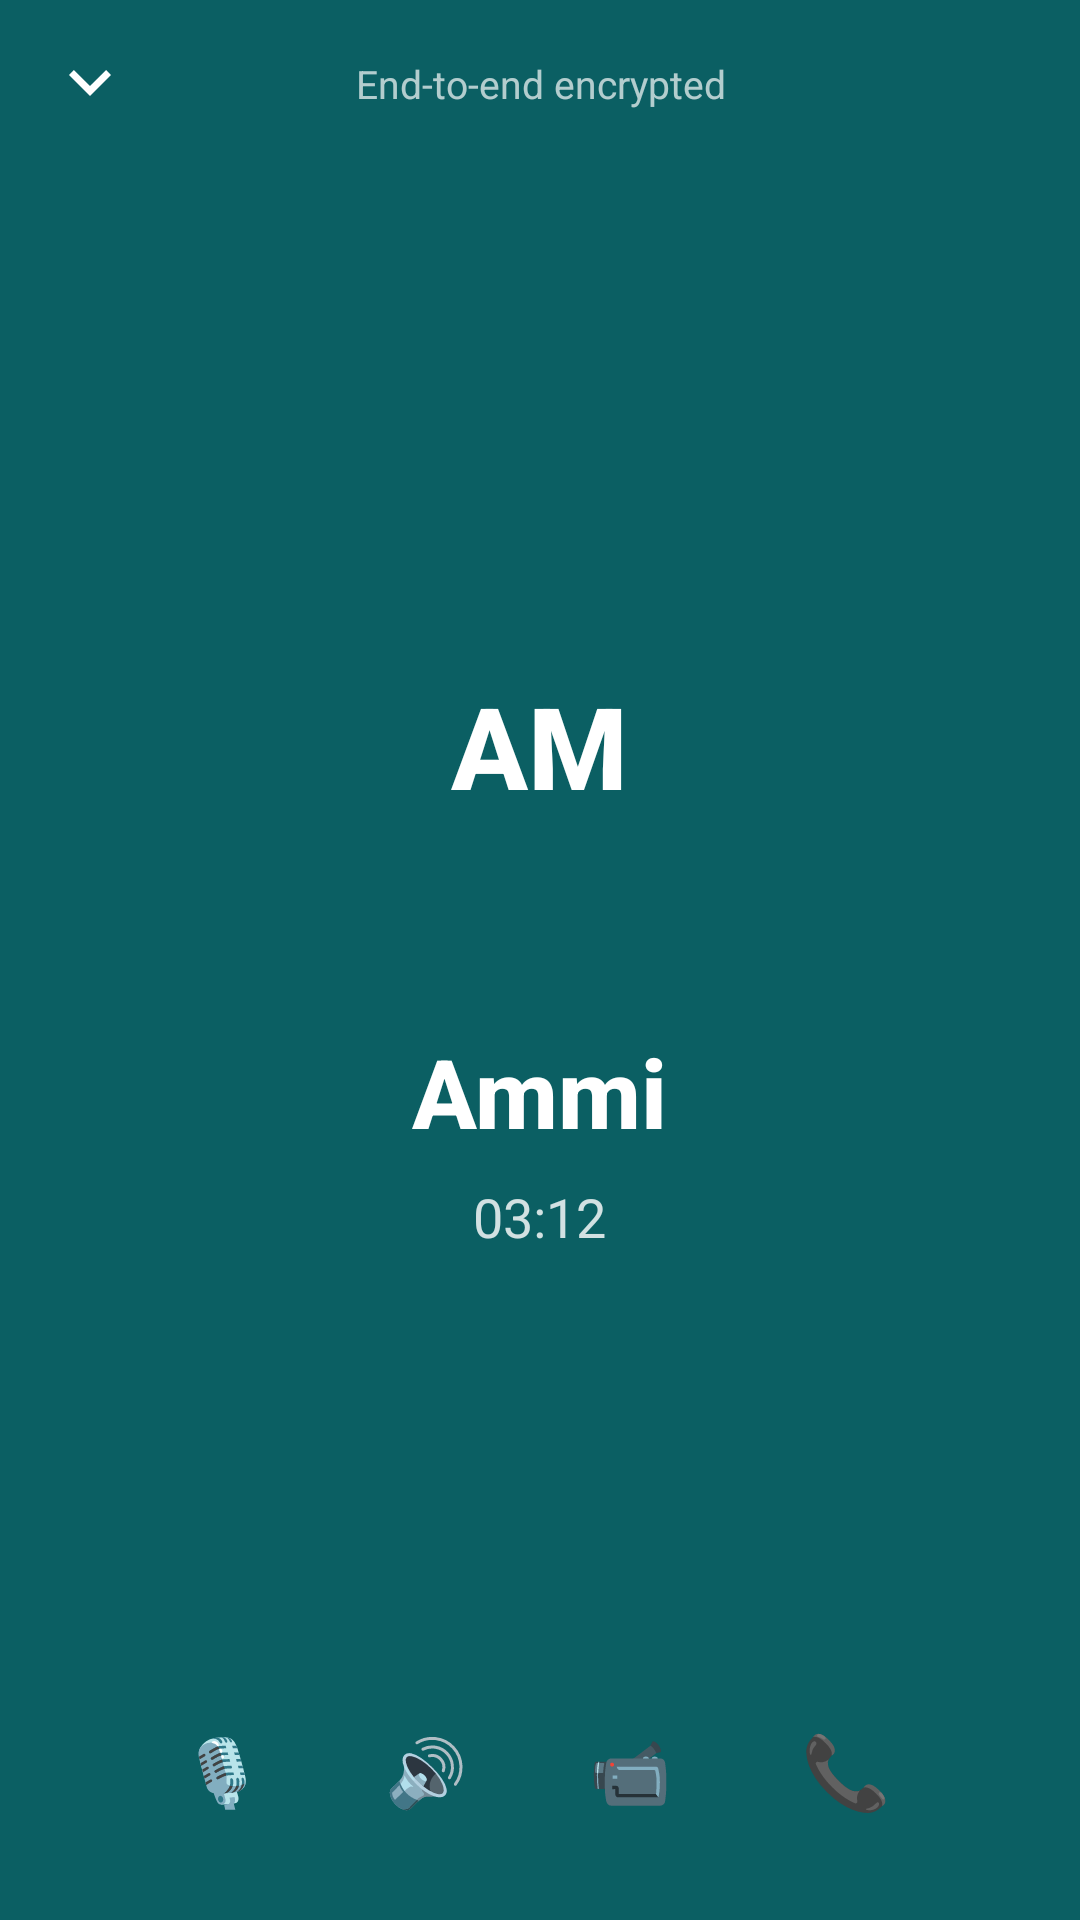

The Android layout XML behind this screen, and the referenced resources:
<!-- AndroidManifest.xml: activity theme Theme.Kinnect.Splash -->
<!-- res/layout/activity_voice_call.xml -->
<?xml version="1.0" encoding="utf-8"?>
<androidx.constraintlayout.widget.ConstraintLayout xmlns:android="http://schemas.android.com/apk/res/android"
    xmlns:app="http://schemas.android.com/apk/res-auto"
    xmlns:tools="http://schemas.android.com/tools"
    android:id="@+id/voice_call_root"
    android:layout_width="match_parent"
    android:layout_height="match_parent"
    android:background="@color/primary_teal"
    tools:context=".VoiceCallActivity">

    
    <LinearLayout
        android:id="@+id/call_top_bar"
        android:layout_width="match_parent"
        android:layout_height="56dp"
        android:gravity="center_vertical"
        android:orientation="horizontal"
        android:paddingHorizontal="16dp"
        app:layout_constraintEnd_toEndOf="parent"
        app:layout_constraintStart_toStartOf="parent"
        app:layout_constraintTop_toTopOf="parent">

        <ImageView
            android:id="@+id/btn_call_minimize"
            android:layout_width="28dp"
            android:layout_height="28dp"
            android:clickable="true"
            android:contentDescription="Minimize"
            android:focusable="true"
            android:src="@drawable/keyboard_arrow_down"
            app:tint="@color/white" />

        <TextView
            android:layout_width="0dp"
            android:layout_height="wrap_content"
            android:layout_weight="1"
            android:fontFamily="sans-serif"
            android:gravity="center"
            android:text="End-to-end encrypted"
            android:textColor="#B0FFFFFF"
            android:textSize="13sp" />

        <View
            android:layout_width="28dp"
            android:layout_height="28dp" />
    </LinearLayout>

    
    <LinearLayout
        android:id="@+id/ll_call_contact_area"
        android:layout_width="wrap_content"
        android:layout_height="wrap_content"
        android:gravity="center"
        android:orientation="vertical"
        app:layout_constraintBottom_toTopOf="@id/call_controls_bar"
        app:layout_constraintEnd_toEndOf="parent"
        app:layout_constraintStart_toStartOf="parent"
        app:layout_constraintTop_toBottomOf="@id/call_top_bar">

        
        <FrameLayout
            android:layout_width="140dp"
            android:layout_height="140dp"
            android:background="@drawable/bg_avatar_circle"
            android:backgroundTint="#40FFFFFF"
            android:padding="8dp">

            <FrameLayout
                android:layout_width="match_parent"
                android:layout_height="match_parent"
                android:background="@drawable/bg_avatar_circle"
                android:backgroundTint="#E41E3F">

                <TextView
                    android:layout_width="wrap_content"
                    android:layout_height="wrap_content"
                    android:layout_gravity="center"
                    android:fontFamily="sans-serif-medium"
                    android:text="AM"
                    android:textColor="@color/white"
                    android:textSize="38sp"
                    android:textStyle="bold" />
            </FrameLayout>
        </FrameLayout>

        <TextView
            android:layout_width="wrap_content"
            android:layout_height="wrap_content"
            android:layout_marginTop="24dp"
            android:fontFamily="sans-serif-medium"
            android:text="Ammi"
            android:textColor="@color/white"
            android:textSize="32sp"
            android:textStyle="bold" />

        <TextView
            android:id="@+id/tv_call_duration"
            android:layout_width="wrap_content"
            android:layout_height="wrap_content"
            android:layout_marginTop="8dp"
            android:fontFamily="sans-serif"
            android:text="03:12"
            android:textColor="#D0FFFFFF"
            android:textSize="18sp" />
    </LinearLayout>

    
    <LinearLayout
        android:id="@+id/call_controls_bar"
        android:layout_width="match_parent"
        android:layout_height="100dp"
        android:gravity="center"
        android:orientation="horizontal"
        android:paddingHorizontal="24dp"
        app:layout_constraintBottom_toBottomOf="parent"
        app:layout_constraintEnd_toEndOf="parent"
        app:layout_constraintStart_toStartOf="parent">

        <TextView
            android:layout_width="52dp"
            android:layout_height="52dp"
            android:layout_marginEnd="16dp"
            android:background="@drawable/bg_avatar_circle"
            android:backgroundTint="#33FFFFFF"
            android:gravity="center"
            android:text="🎙️"
            android:textSize="22sp" />

        <TextView
            android:layout_width="52dp"
            android:layout_height="52dp"
            android:layout_marginEnd="16dp"
            android:background="@drawable/bg_avatar_circle"
            android:backgroundTint="#33FFFFFF"
            android:gravity="center"
            android:text="🔊"
            android:textSize="22sp" />

        <TextView
            android:layout_width="52dp"
            android:layout_height="52dp"
            android:layout_marginEnd="16dp"
            android:background="@drawable/bg_avatar_circle"
            android:backgroundTint="#33FFFFFF"
            android:gravity="center"
            android:text="📹"
            android:textSize="22sp" />

        
        <FrameLayout
            android:id="@+id/btn_end_call"
            android:layout_width="60dp"
            android:layout_height="60dp"
            android:background="@drawable/bg_avatar_circle"
            android:backgroundTint="#E41E3F"
            android:clickable="true"
            android:focusable="true">

            <TextView
                android:layout_width="wrap_content"
                android:layout_height="wrap_content"
                android:layout_gravity="center"
                android:text="📞"
                android:textSize="24sp" />
        </FrameLayout>

    </LinearLayout>

</androidx.constraintlayout.widget.ConstraintLayout>
<!-- resources referenced by this layout -->
<resources>
  <color name="primary_teal">#0B5F63</color>
  <color name="white">#FFFFFFFF</color>
  <!-- drawable keyboard_arrow_down (drawable) -->
  <vector xmlns:android="http://schemas.android.com/apk/res/android"
      android:width="24dp"
      android:height="24dp"
      android:viewportWidth="24"
      android:viewportHeight="24">
    <path
        android:pathData="M12,15.4L6,9.4L7.4,8L12,12.6L16.6,8L18,9.4L12,15.4Z"
        android:fillColor="#1D1B20"/>
  </vector>
  <style name="Theme.Kinnect.Splash" parent="Theme.Material3.DayNight.NoActionBar">
          <item name="android:statusBarColor">@color/background_splash</item>
          <item name="android:windowLightStatusBar">false</item>
          <item name="android:windowBackground">@color/background_splash</item>
      </style>
  <color name="background_splash">#0B5F63</color>
</resources>
